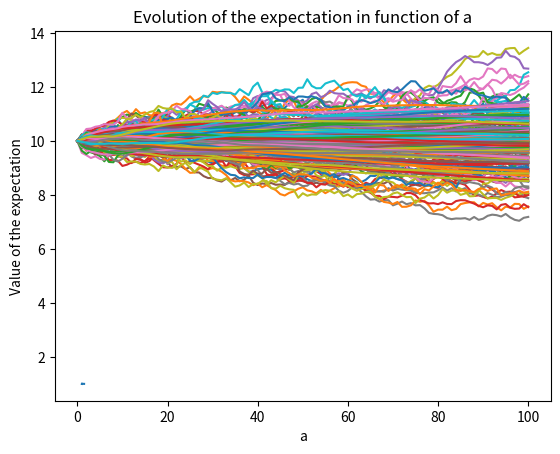

Write Python code to recreate this figure.
#!/usr/bin/env python
# coding: utf-8

# # Optimization of a stopping strategy 

# In[1]:


import numpy as np
import math
import matplotlib.pyplot as plt
from scipy.optimize import minimize


# ### Basic functions and Monte-Carlo

# In[2]:


def simul_s(S0, sigma, dt, N, nb_traj, seed = 42):
    
    np.random.seed(seed)
    
    #epsilon est une matrice qui nous génère aléatoirement des valeurs suivant une lois gaussienne
    epsilon=np.random.randn(nb_traj, N+1)
    
    #on utilise la formule de réucrrence fournie, on commence par calculer la composante en exponentielle 
    #pour chaque élément de la matrice
    exp_epsilon=np.exp(-(1/2)*(sigma**2)*dt+sigma*np.sqrt(dt)*epsilon)
    
    #on affecte la valeur S0 à tous les éléments de la première colonne
    exp_epsilon[:, 0] = S0
    
    #on applique la formule de récurrence en utilisant la fonction cumprod de la bibliothèque numpy
    trajectories=np.cumprod(exp_epsilon,axis=1)
    
    return trajectories    


# In[5]:


def s_to_a(trajectories):
    denominateurs = np.arange(1, np.shape(trajectories)[1]+1)
    trajectories_mean=np.cumsum(trajectories,axis=1)/denominateurs
    print (np.shape(trajectories[0]))
    return trajectories_mean


# In[7]:


s_to_a(simul_s(10,0.2,1/252,10,100,seed=42))


# In[37]:


#réalisation de graphes pour vérifier le fonctionnement des fonctions

trajectories=simul_s(10,0.2,1/252,100,100,seed=42)
trajectories_mean=s_to_a(trajectories)
print(np.shape(trajectories_mean))

plt.plot(trajectories.T)
plt.xlabel('N')
plt.ylabel('S_n')
plt.title('Representation of 100 trajectories for N=100')
plt.show()

plt.plot(trajectories_mean.T)
plt.xlabel('N')
plt.ylabel('A_n')
plt.title('Representation of 100 trajectories_mean for N=100')
plt.show()


# In[38]:


# Dans le reste du projet, nous utiliserons l'échantillon trajectories_test pour appliquer la méthode de Monte-Carlo

trajectories_test=simul_s(10,0.2,1/252,22,1000,seed=42)


# In[39]:


def montecarlo(trajectories):
    
    trajectories_mean=s_to_a(trajectories)
    
    #div correspond à la matrice (A_n)/(S_n)
    div=trajectories_mean/trajectories
    
    #on souhaite estimer l'espérance sur la dernière colonne
    column_N=div[:, -1]
    estimate_expectation = np.mean(column_N)
    
    #calcul de l'intervalle de confiance
    std_dev = np.std(column_N)
    confidence_interval=estimate_expectation-1.96 * std_dev/np.sqrt(2**15), estimate_expectation+1.96 * std_dev/np.sqrt(2**15)
    
    return f"The value of the estimated expectation is {estimate_expectation:.4f} with a confidence interval [{confidence_interval[0]:.4f} ; {confidence_interval[1]:.4f}]."


# L'expression mathématique de l'espérance est : $E\left[\frac{A_N}{S_N}\right] = \frac{1}{N+1} \cdot \frac{1 - \exp\left((N+1)\sigma^2\Delta t\right)}{1 - \exp\left(\sigma^2\Delta t\right)}$

# In[40]:


montecarlo(trajectories_test)


# In[41]:


calculated_expectation = (1/(22+1)) * ((1 - math.exp((22+1)*0.2**2*(1/252))) / (1 - math.exp(0.2**2*(1/252))))
print(f"The value of the calculated expectation is {calculated_expectation:.4f}.")


# On peut en déduire que notre estimateur de Monte-Carlo est bon, car la valeur théorique de l'espérance calculée (pour les paramètres utilisés dans l'estimateur), est comprise dans l'intervalle de confiance.

# ### Strategy and optimization

# In[42]:


def strat_ratio(a,trajectories):
    trajectories_mean=s_to_a(trajectories)
    div=trajectories_mean/trajectories
    
    # indices est un tableau de taille nb_traj
    # Il renvoie pour chaque ligne, l'indice du premier élément qui vérifie la condition >= a
    # si dans une ligne aucun élément ne vérifie la condition il affecte la valeur 0
    indices = np.argmax(div >= a, axis=1)

    # Values est un tableau qui comporte la valeur maximale de chaque ligne de la matrice div
    values = np.max(div, axis=1)
    
    # ici on souhaite remplacer, pour les lignes de div où aucun élément ne vérifie la condition,
    # la valeur de l'indice qui est à 0 par N.
    # cependant il faut faire attention car dans certains cas il se peut élément que le premier élément
    # qui vérifie la condition soit l'élément d'indice 0! C'est pour cela qu'on utilise la condition sur values.

    indices[values < a] = div.shape[1]-1

    # On extrait les éléments correspondants
    stopped_values = div[np.arange(div.shape[0]), indices]
    
    # on estime l'espérance selon la méthode Monte-Carlo
    estimate_expectation=np.mean(stopped_values)
    
    # calcul de l'intervalle de confiance à 95%
    std_dev = np.std(stopped_values)
    confidence_interval=estimate_expectation-1.96 * std_dev/np.sqrt(2**15), estimate_expectation+1.96 * std_dev/np.sqrt(2**15)
    return_mssg=f"The value of the estimated expectation is {estimate_expectation:.4f} with a confidence interval [{confidence_interval[0]:.4f} ; {confidence_interval[1]:.4f}]."

    return estimate_expectation,return_mssg


# In[43]:


strat_ratio(1.01,trajectories_test)


# In[44]:


def optimal_a(trajectories):
    a_list = np.arange(1, 1.5, 10**-5)
    E_list=[strat_ratio(a_list[i],trajectories)[0] for i in range(len(a_list))]
    indice_max=np.argmax(E_list)
    plt.plot(a_list,E_list)
    plt.xlabel('a')
    plt.ylabel('Value of the expectation')
    plt.title('Evolution of the expectation in function of a')
    plt.show()
    return f"The optimal value for a is {a_list[indice_max]:.4f}."


# In[45]:


optimal_a(trajectories_test)


# In[ ]:




